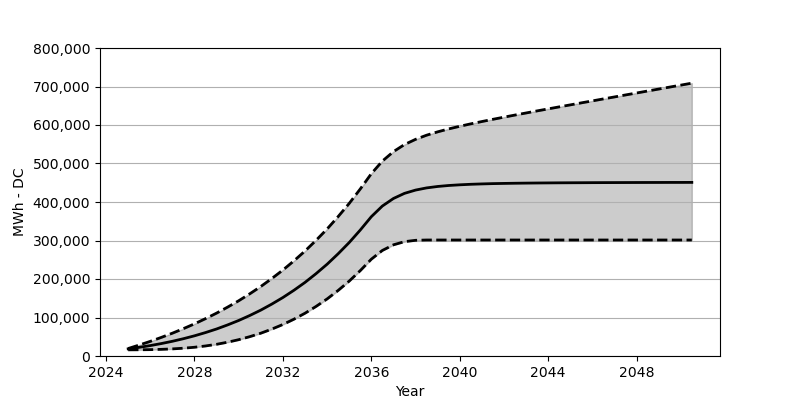

Source data for this figure (header and first rows):
Date, Low, Base, High
2025-01, 16020, 18566, 19442
2025-07, 16164, 22473, 28442
2026-01, 16535, 27071, 38019
2026-07, 17267, 32266, 48255
2027-01, 18442, 38215, 59244
2027-07, 20215, 44864, 70966
2028-01, 22721, 52410, 83522
2028-07, 26050, 60842, 96985
2029-01, 30401, 70203, 111438
2029-07, 35823, 80707, 126922
2030-01, 42400, 92274, 143508
2030-07, 50142, 105057, 161373
2031-01, 59214, 119190, 180548
2031-07, 69811, 134756, 201145
2032-01, 81841, 151889, 223278
2032-07, 95562, 170662, 247122
2033-01, 111170, 191238, 272770
2033-07, 128674, 213804, 300325
2034-01, 148302, 238462, 330025
2034-07, 170187, 265420, 362013
2035-01, 194599, 294841, 396434
2035-07, 221587, 326901, 433566
2036-01, 251482, 361838, 473533
2036-07, 274172, 389476, 506222
2037-01, 288800, 409155, 530932
2037-07, 296954, 422391, 549148
2038-01, 300511, 430958, 562776
2038-07, 301284, 436576, 573456
2039-01, 301305, 440329, 582229
2039-07, 301305, 442865, 589826
2040-01, 301305, 444638, 596661
2040-07, 301305, 445999, 603001
2041-01, 301305, 446968, 609011
2041-07, 301305, 447751, 614763
2042-01, 301305, 448266, 620392
2042-07, 301305, 448710, 625835
2043-01, 301305, 449060, 631247
2043-07, 301305, 449359, 636608
2044-01, 301305, 449586, 641875
2044-07, 301305, 449813, 647092
2045-01, 301305, 449967, 652277
2045-07, 301305, 450091, 657483
2046-01, 301305, 450246, 662637
2046-07, 301305, 450359, 667781
2047-01, 301305, 450442, 672905
2047-07, 301305, 450534, 678039
2048-01, 301305, 450627, 683141
2048-07, 301305, 450699, 688296
2049-01, 301305, 450741, 693388
2049-07, 301305, 450823, 698501
2050-01, 301305, 450844, 703573
2050-07, 301305, 450936, 708687
